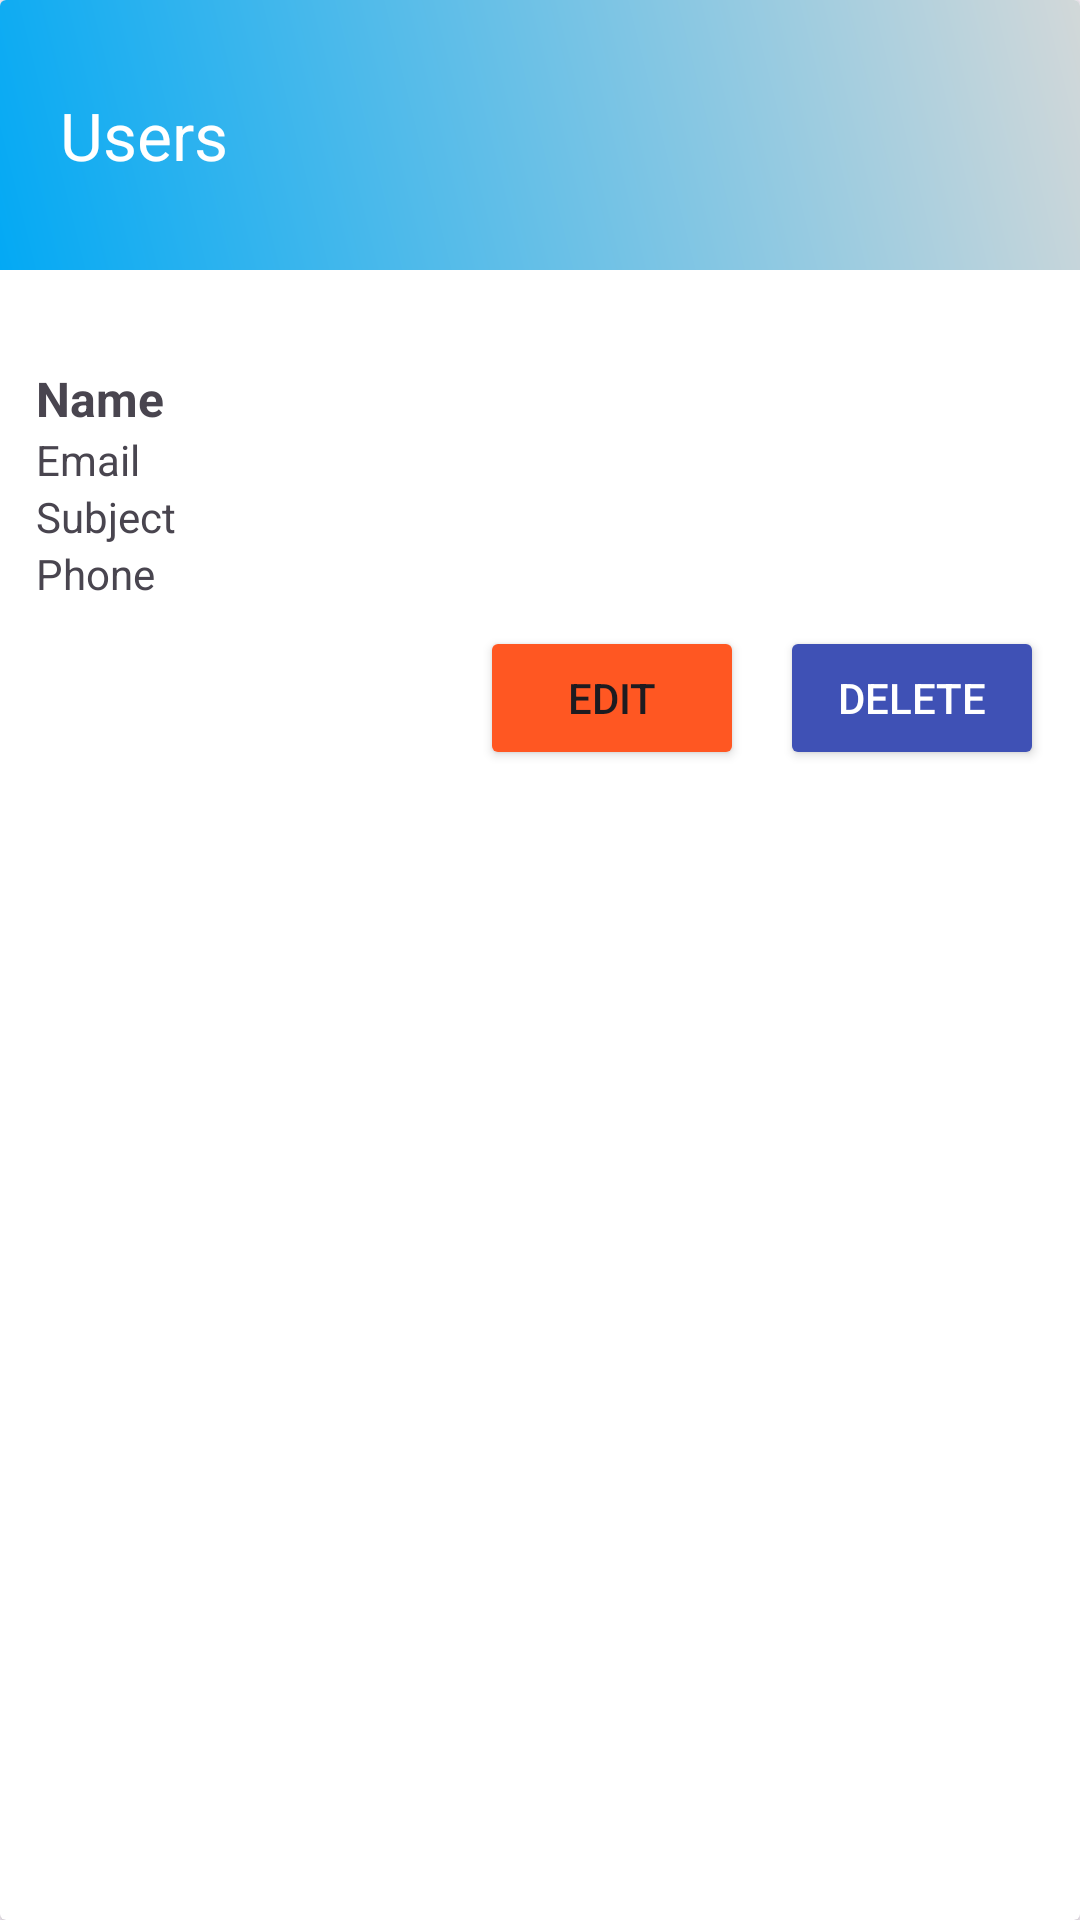

Layout XML and referenced resources for this Android screen:
<!-- AndroidManifest.xml: application theme Theme.Markme -->
<!-- res/layout/teacher_rows.xml -->
<?xml version="1.0" encoding="utf-8"?>
<androidx.cardview.widget.CardView xmlns:android="http://schemas.android.com/apk/res/android"
    android:layout_width="match_parent"
    android:layout_height="wrap_content"
    xmlns:tools="http://schemas.android.com/tools"
    xmlns:app="http://schemas.android.com/apk/res-auto"
    android:layout_margin="8dp"
    tools:context=".teacher_rows"
    android:elevation="6dp">

    <androidx.appcompat.widget.Toolbar
        android:layout_width="match_parent"
        android:layout_height="90dp"
        android:background="@drawable/background_xml"
        android:padding="16dp"
        app:title="Users"
        app:titleTextColor="@android:color/white"/>
    <LinearLayout
        android:layout_marginTop="110dp"
        android:layout_width="match_parent"
        android:layout_height="wrap_content"
        android:orientation="vertical"
        android:padding="12dp">

        <TextView
            android:id="@+id/txtName"
            android:layout_width="wrap_content"
            android:layout_height="wrap_content"
            android:textStyle="bold"
            android:textSize="16sp"
            android:text="Name"/>

        <TextView
            android:id="@+id/txtEmail"
            android:layout_width="wrap_content"
            android:layout_height="wrap_content"
            android:text="Email"/>

        <TextView
            android:id="@+id/txtSubject"
            android:layout_width="wrap_content"
            android:layout_height="wrap_content"
            android:text="Subject"/>

        <TextView
            android:id="@+id/txtPhone"
            android:layout_width="wrap_content"
            android:layout_height="wrap_content"
            android:text="Phone"/>

        <LinearLayout
            android:layout_width="match_parent"
            android:layout_height="wrap_content"
            android:orientation="horizontal"
            android:gravity="end"
            android:layout_marginTop="8dp">

            <Button
                android:id="@+id/btnEdit"
                android:layout_width="wrap_content"
                android:layout_height="wrap_content"
                android:backgroundTint="#FF5722"
                android:text="Edit"/>

            <Button
                android:id="@+id/btnDelete"
                android:layout_width="wrap_content"
                android:layout_height="wrap_content"
                android:text="Delete"
                android:backgroundTint="#3F51B5"
                android:textColor="@color/white"
                android:layout_marginStart="12dp"/>
        </LinearLayout>

    </LinearLayout>

</androidx.cardview.widget.CardView>
<!-- resources referenced by this layout -->
<resources>
  <!-- drawable background_xml (drawable) -->
  <?xml version="1.0" encoding="utf-8"?>
  <shape xmlns:android="http://schemas.android.com/apk/res/android"
      android:shape="rectangle">
      <gradient
          android:startColor="#03A9F4"
          android:endColor="#D2D8D9"
          android:angle="45"/>
  </shape>
  <style name="Theme.Markme" parent="Base.Theme.Markme" />
  <style name="Base.Theme.Markme" parent="Theme.Material3.DayNight.NoActionBar">
          
          
      </style>
  <!-- not gathered from this repository: default colours our renderer supplied (Android Studio template values) -->
  <color name="white">#FFFFFFFF</color>
</resources>
